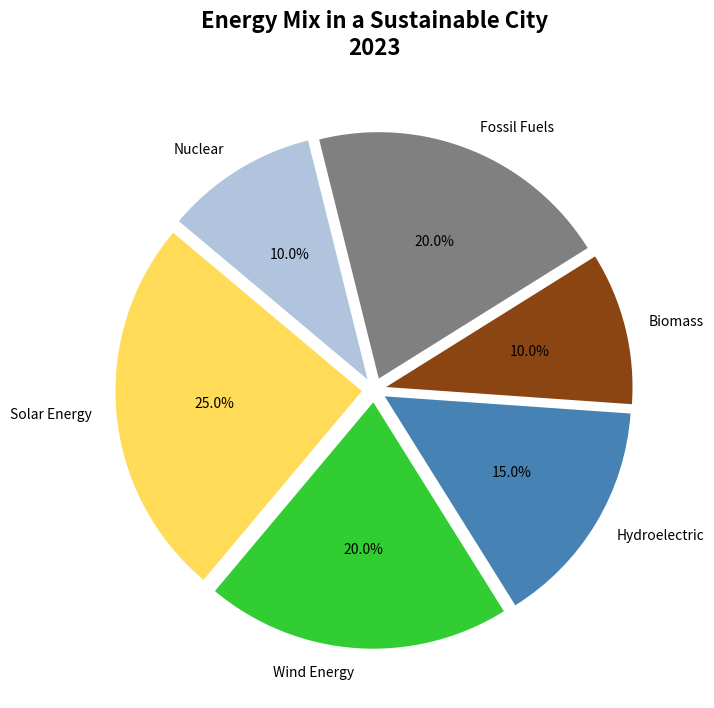

Here is the Python script that generated this plot:
import matplotlib.pyplot as plt

energy_sources = ['Solar Energy', 'Wind Energy', 'Hydroelectric', 'Biomass', 'Fossil Fuels', 'Nuclear']
energy_distribution = [25, 20, 15, 10, 20, 10]
colors = ['#FFDB58', '#32CD32', '#4682B4', '#8B4513', '#808080', '#B0C4DE']

fig, ax = plt.subplots(figsize=(8, 8))

ax.pie(
    energy_distribution, labels=energy_sources, colors=colors,
    autopct='%1.1f%%', startangle=140, explode=(0.05, 0.05, 0.05, 0.05, 0.05, 0.05)
)

ax.set_title('Energy Mix in a Sustainable City\n2023', fontsize=16, fontweight='bold', pad=20)

plt.show()
